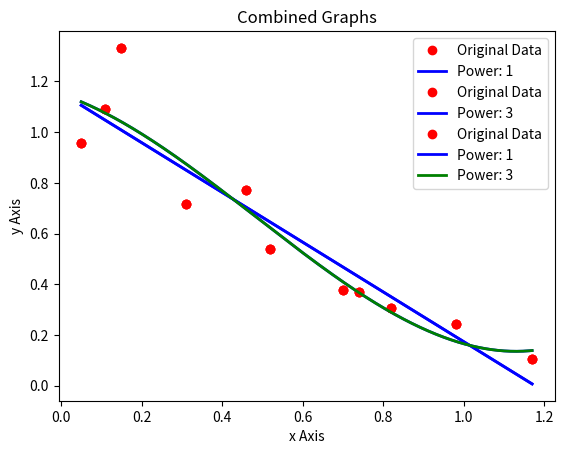

Write Python code to recreate this figure.
import math
import matplotlib.pyplot as plt
import numpy as np

def Horner(x, coeffs): #Bring in Horner's Rule from homework 1
    poly = coeffs[len(coeffs) - 1] #Initially define poly as the last element in the array
    for i in range(len(coeffs) - 2, -1, -1): 
        poly = poly * x + coeffs[i] #Loop backwards from the 2nd to last array element to the first and the value of the polynomial using Horner's Rule
    return poly

def LeastSquares(x, y, power):
    matA, matB = np.zeros((len(x), power + 1)), np.zeros((len(x), 1)) #Create matrixes of the appropriate size
    for i in range(len(x)): #Loop through the values of the x array
        matB[i][0] = y[i] #Fill in matrix B with data from the y array
        for j in range(power + 1): 
            matA[i][j] = x[i] ** j #Loop through "matrix" A and set the current element as the corresponding value in the x array to the power of j
    aTransxA, aTransxB = np.matmul(np.transpose(matA), matA), np.matmul(np.transpose(matA), matB) #Multiply transposed A by A and multiply transposed A by B
    return np.linalg.solve(aTransxA, aTransxB) #Calculate the coefficients by solving the matrixes and return them back

def PlotLeastSquares(x, y, power, showpoints = True, npoints = 500):
    coefficients = LeastSquares(x,y,power) #Get the needed coefficients using the LeastSquares function
    valuesX, valuesY = np.linspace(min(x), max(x), npoints), np.linspace(min(x), max(x), npoints) #Create npoints evenly divided x points to calculate y for, and a placeholder array for the y values
    for i in range(len(valuesX)): 
        valuesY[i] = Horner(valuesX[i], coefficients) #Use Horner's to solve for the y values respective to x
    
    '''
    It's plotting time
    '''
    
    plt.title('Least Squares Curve Fitting of Degree {:d}'.format(power)) #Add a title and lable the axis for the plot
    plt.xlabel('x Axis')
    plt.ylabel('y Axis')
    if showpoints: plt.plot(x,y,'ro', label='Original Data') #Plot original data if indicated
    plt.plot(valuesX, valuesY, 'b', linewidth = 2, label = 'Power: ' + str(power)) #Add our x and y values with a lable indicating the power
    plt.legend()
    plt.show()
    return valuesX, valuesY #Return the x and y values we calculated to be displayed later in combination with the other plot

def main():
    x = np.array([.05, .11, .15, .31, .46, .52, .7, .74, .82, .98, 1.17])
    y = np.array([.956, 1.09, 1.332, .717, .771, .539, .378, .370, .306, .242, .104])

    '''
        Change the values of powerOne and powerTwo below in order to easily change the degree to solve for
    '''
    powerOne = 1 
    powerTwo = 3

    linCoeff = LeastSquares(x, y, powerOne) #Call LeastSquares with the x and y array and the power, return back the coefficient array
    print('The coefficients for a linear fit is: ', end = '')
    print(np.transpose(linCoeff)) #Since the array is returned with 1 column and several rows, transpose it so it prints nicer
    xValuesOne, yValuesOne = PlotLeastSquares(x, y, powerOne) #Pass the x and y array and the power to be plotted, return back the calculated x and y values for plotting again later

    cubCoeff = LeastSquares(x, y, powerTwo) #Call LeastSquares with the x and y array and the power, return back the coefficient array
    print('The coefficients for a cubic fit is: ', end = '')
    print(np.transpose(cubCoeff)) #Since the array is returned with 1 column and several rows, transpose it so it prints nicer
    xValuesTwo, yValuesTwo = PlotLeastSquares(x, y, powerTwo) #Pass the x and y array and the power to be plotted, return back the calculated x and y values for plotting again later
    
    plt.title('Combined Graphs') #Create a title and label the plot axis
    plt.xlabel('x Axis')
    plt.ylabel('y Axis')    
    plt.plot(x, y, 'ro', label = 'Original Data') #Add the original data to the plot
    plt.plot(xValuesOne, yValuesOne, 'b', linewidth = 2, label='Power: ' + str(powerOne)) #Add the first set of data to the plot with a respective label
    plt.plot(xValuesTwo, yValuesTwo, 'g', linewidth = 2, label='Power: ' + str(powerTwo)) #Add the second set of data to the plot with a respective label
    plt.legend()
    plt.show()

if __name__ == "__main__": #I've been hesitant to correctly call main this semester but figured it's time
    main()
